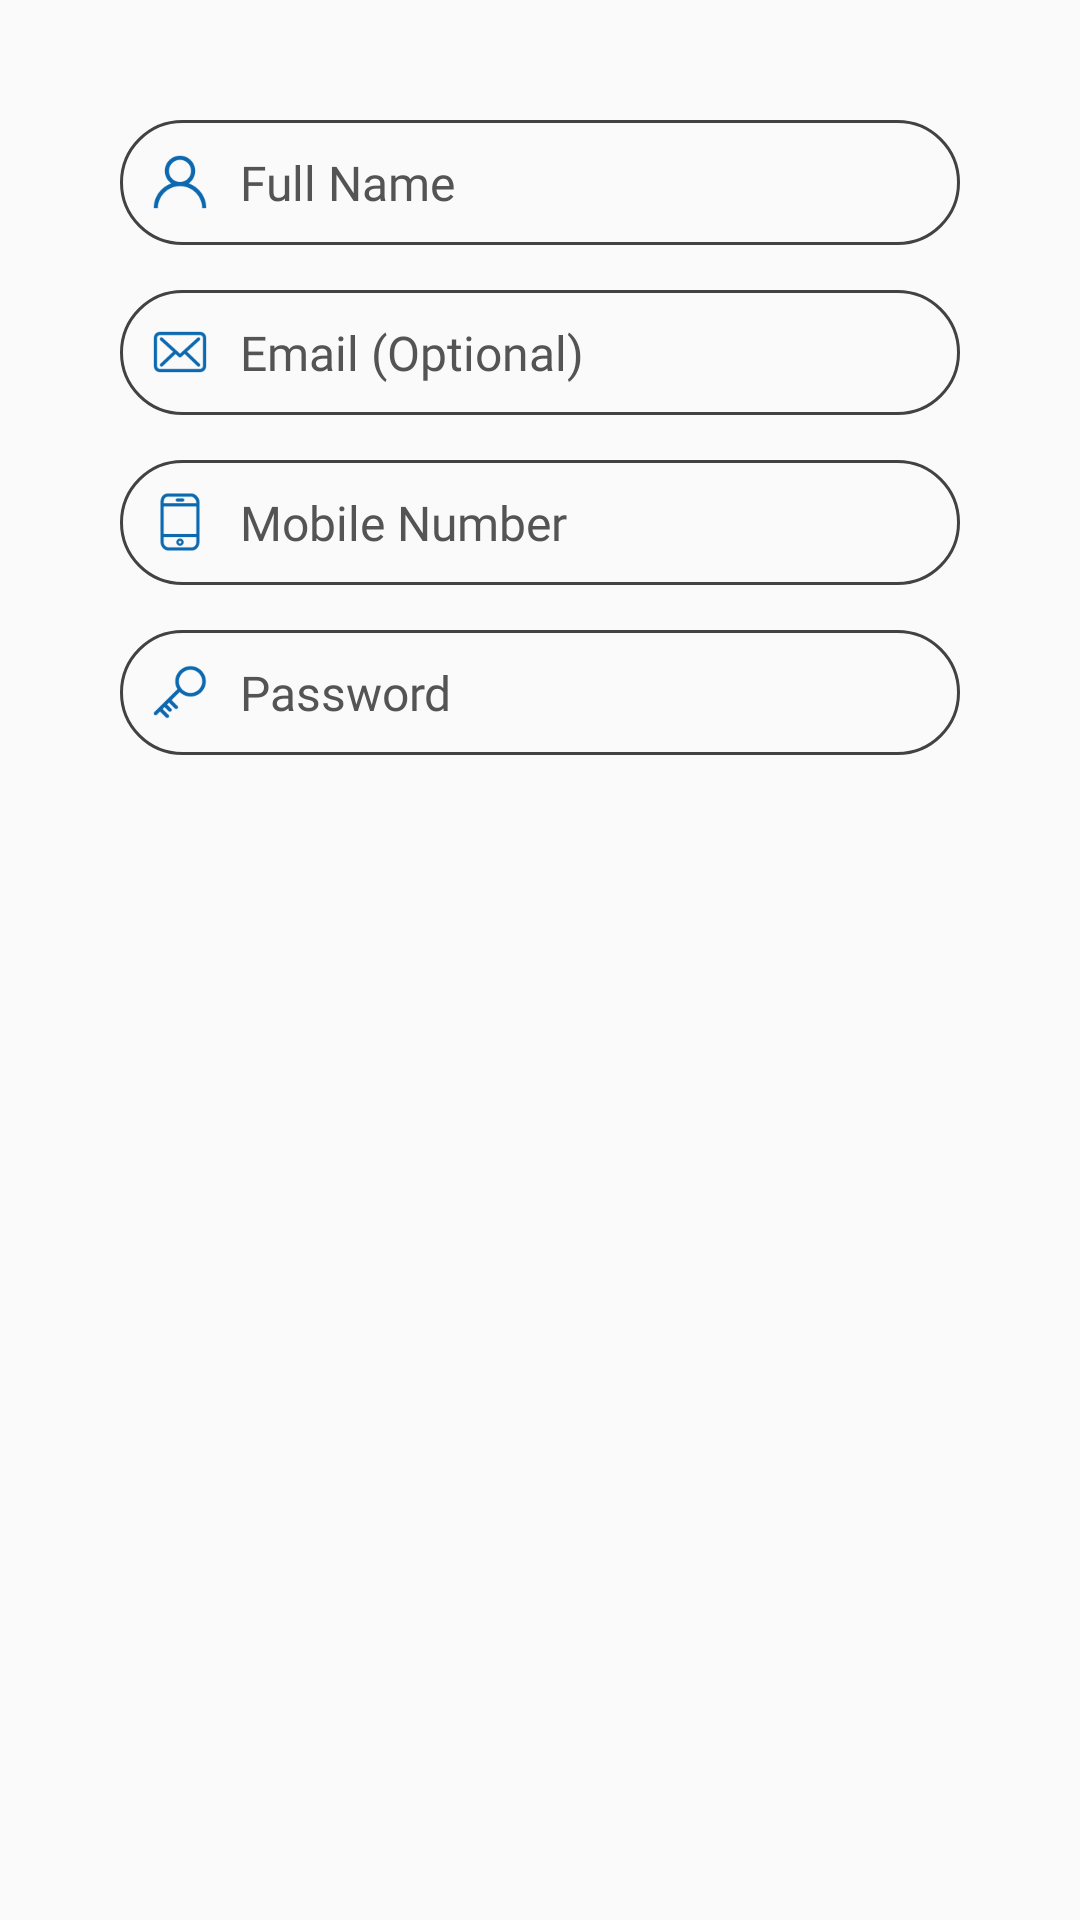

This screen was rendered from an Android layout file. Write that file and the resources it references.
<!-- AndroidManifest.xml: application theme AppTheme -->
<!-- res/layout/account_details_fragment.xml -->
<?xml version="1.0" encoding="utf-8"?>
<layout xmlns:android="http://schemas.android.com/apk/res/android">

    <ScrollView
            android:layout_width="match_parent"
            android:layout_height="match_parent">

        <LinearLayout
                android:layout_width="match_parent"
                android:layout_height="wrap_content"
                android:paddingEnd="40dp"
                android:paddingStart="40dp"
                android:paddingBottom="40dp"
                android:orientation="vertical">

            <androidx.appcompat.widget.AppCompatEditText
                    android:id="@+id/etUserName"
                    style="@style/InputBoxStyle"
                    android:layout_marginTop="40dp"
                    android:imeOptions="actionNext"
                    android:drawableStart="@drawable/user"
                    android:hint="Full Name"/>

            <androidx.appcompat.widget.AppCompatEditText
                    android:id="@+id/etEmail"
                    style="@style/InputBoxStyle"
                    android:layout_marginTop="15dp"
                    android:drawableStart="@drawable/email"
                    android:hint="Email (Optional)"
                    android:inputType="textEmailAddress"
                    android:padding="10dp"
                    android:imeOptions="actionNext"/>

            <androidx.appcompat.widget.AppCompatEditText
                    android:id="@+id/etPhone"
                    style="@style/InputBoxStyle"
                    android:layout_marginTop="15dp"
                    android:drawableStart="@drawable/mobile"
                    android:hint="Mobile Number"
                    android:inputType="number"
                    android:padding="10dp"
                    android:imeOptions="actionNext"/>

            <androidx.appcompat.widget.AppCompatEditText
                    android:id="@+id/etPassword"
                    style="@style/InputBoxStyle"
                    android:layout_marginTop="15dp"
                    android:drawableStart="@drawable/password"
                    android:hint="Password"
                    android:inputType="textPassword"
                    android:padding="10dp"
                    android:imeOptions="actionDone"/>
        </LinearLayout>
    </ScrollView>
</layout>
<!-- resources referenced by this layout -->
<resources>
  <!-- drawable email: png bitmap (drawable-xxxhdpi, 2635 bytes) -->
  <!-- drawable mobile: png bitmap (drawable-xxxhdpi, 1923 bytes) -->
  <!-- drawable password: png bitmap (drawable-xxxhdpi, 2518 bytes) -->
  <!-- drawable user: png bitmap (drawable-xxxhdpi, 2638 bytes) -->
  <style name="InputBoxStyle">
          <item name="android:layout_width">match_parent</item>
          <item name="android:layout_height">wrap_content</item>
          <item name="android:background">@drawable/bg_edit_text</item>
          <item name="android:padding">10dp</item>
          <item name="android:drawablePadding">10dp</item>
          <item name="android:fontFamily">@font/opensans_regular</item>
          <item name="android:gravity">center_vertical</item>
          <item name="android:inputType">text</item>
          <item name="android:textColor">@android:color/black</item>
          <item name="android:textColorHint">@color/gray_text_color</item>
          <item name="android:textSize">16sp</item>
      </style>
  <style name="AppTheme" parent="Theme.AppCompat.Light.DarkActionBar">
          
          <item name="colorPrimary">@color/colorPrimary</item>
          <item name="colorPrimaryDark">@color/colorPrimaryDark</item>
          <item name="colorAccent">@color/colorAccent</item>
      </style>
  <!-- drawable bg_edit_text (drawable) -->
  <?xml version="1.0" encoding="utf-8"?>
  <shape xmlns:android="http://schemas.android.com/apk/res/android">
      <corners android:radius="25dp" />
      <stroke
          android:width="1dp"
          android:color="@color/border_color" />
  </shape>
  <color name="gray_text_color">#545454</color>
  <color name="colorPrimary">#008577</color>
  <color name="colorPrimaryDark">#00574B</color>
  <color name="colorAccent">#D81B60</color>
  <color name="border_color">#424242</color>
</resources>
